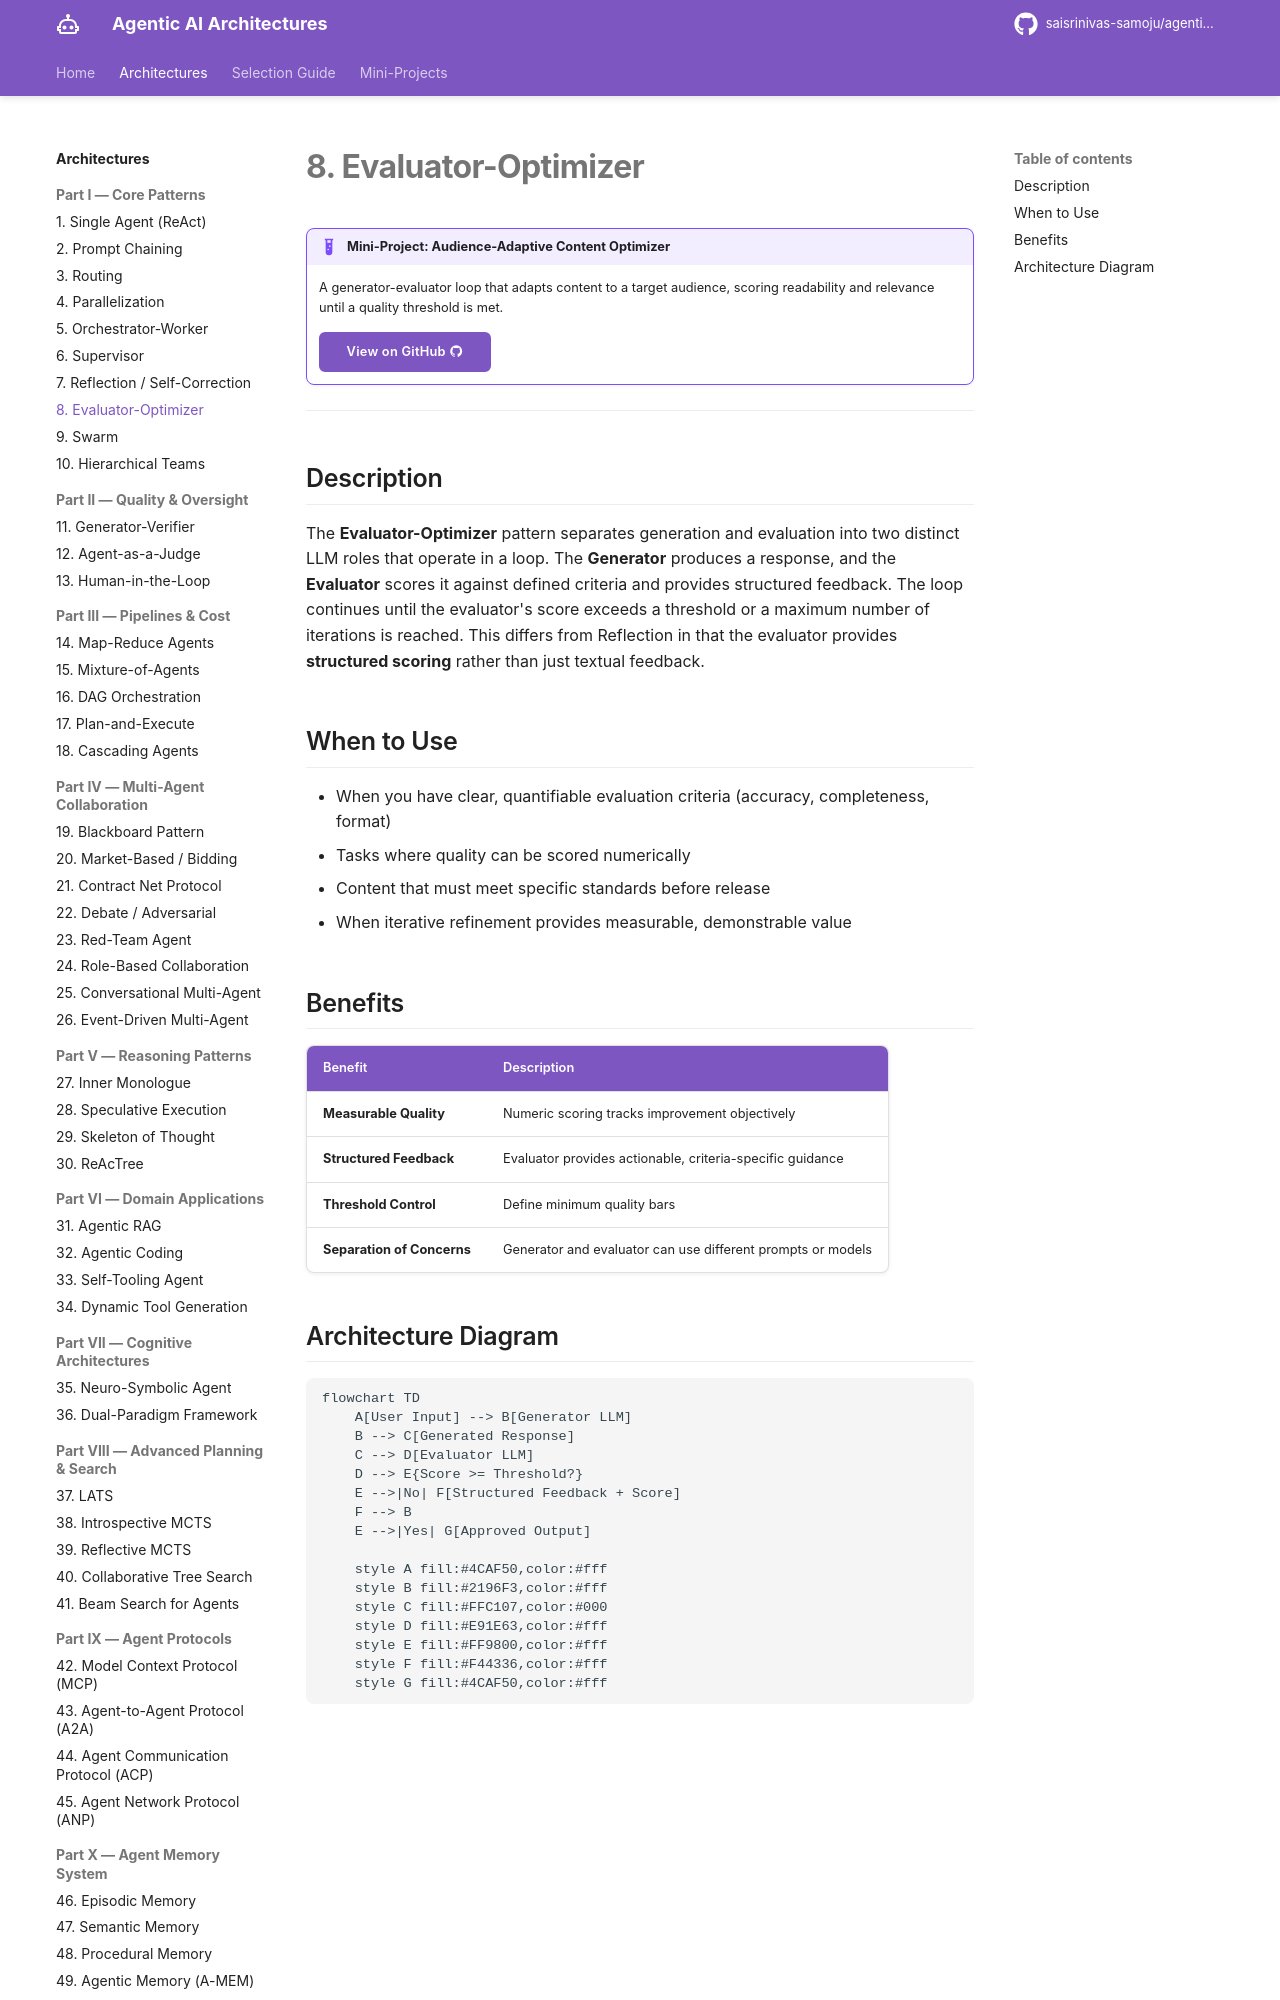

repository: saisrinivas-samoju/agentic_architectures · page: architectures/evaluator-optimizer/index.html · generator: mkdocs

# 8. Evaluator-Optimizer

!!! example "Mini-Project: Audience-Adaptive Content Optimizer"
    A generator-evaluator loop that adapts content to a target audience, scoring readability and relevance until a quality threshold is met.

    [View on GitHub :material-github:](https://github.com/saisrinivas-samoju/agentic_architectures/blob/main/mini-projects/08-audience-adaptive-content-optimizer.ipynb){ .md-button .md-button--primary }

---

## Description

The **Evaluator-Optimizer** pattern separates generation and evaluation into two distinct LLM roles that operate in a loop. The **Generator** produces a response, and the **Evaluator** scores it against defined criteria and provides structured feedback. The loop continues until the evaluator's score exceeds a threshold or a maximum number of iterations is reached. This differs from Reflection in that the evaluator provides **structured scoring** rather than just textual feedback.

## When to Use

- When you have clear, quantifiable evaluation criteria (accuracy, completeness, format)
- Tasks where quality can be scored numerically
- Content that must meet specific standards before release
- When iterative refinement provides measurable, demonstrable value
